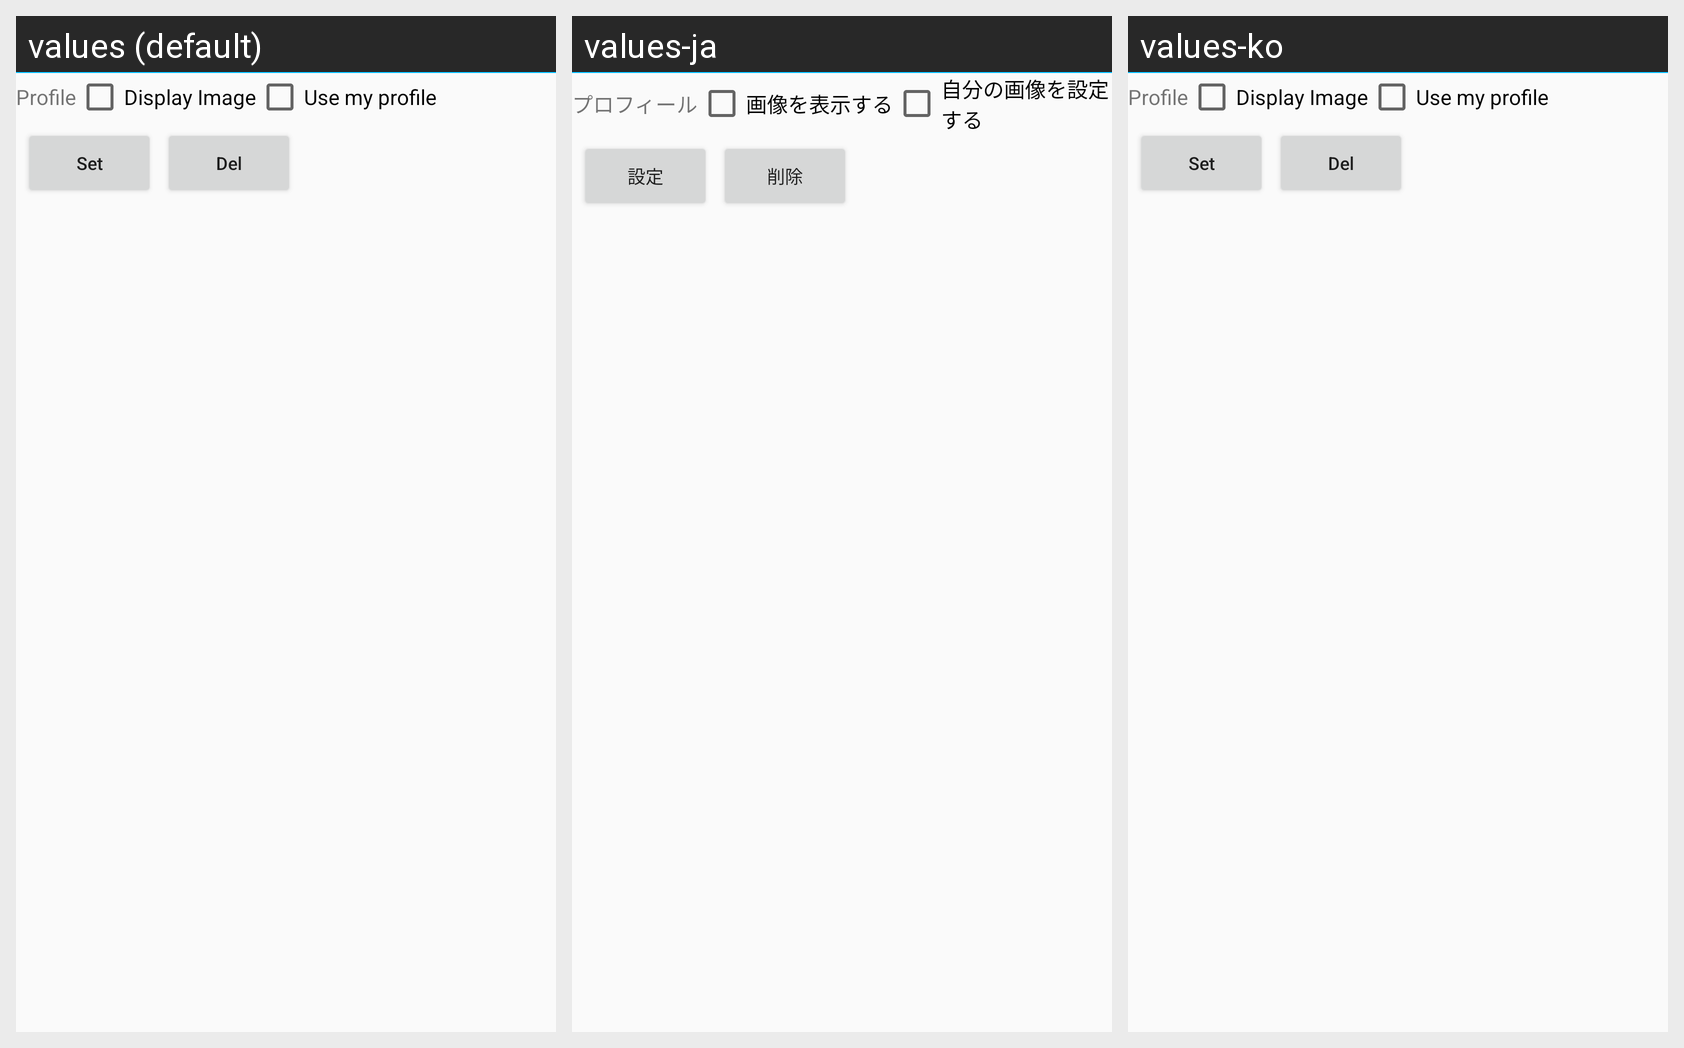

Here is an Android app screen in its default locale and in the app's own translations. Write out the translated-string differences for the strings that appear on this screen.
Android screen res/layout/setting_pref_opt_profile_theme.xml rendered under 3 locales, left to right: values (default), values-ja, values-ko. Device: Nexus 5 (rendered at 1080×1920; each locale shown at half size, 540×960, under a caption strip naming it); theme AppTheme.NoActionBar.
Strings drawn on this screen, with the default value and each locale's value (text and hints the layout hard-codes, and strings that could not be matched under every locale, appear in the picture but are not listed):

Label_Profile
  values: Profile
  values-ja: プロフィール
  values-ko: Profile  [not translated; the default value is used]

Label_DisplayProfile
  values: Display Image
  values-ja: 画像を表示する
  values-ko: Display Image  [not translated; the default value is used]

Label_UseProfile
  values: Use my profile
  values-ja: 自分の画像を設定する
  values-ko: Use my profile  [not translated; the default value is used]

btnSelectProfile
  values: Set
  values-ja: 設定
  values-ko: Set  [not translated; the default value is used]

Delete2
  values: Del
  values-ja: 削除
  values-ko: Del  [not translated; the default value is used]
